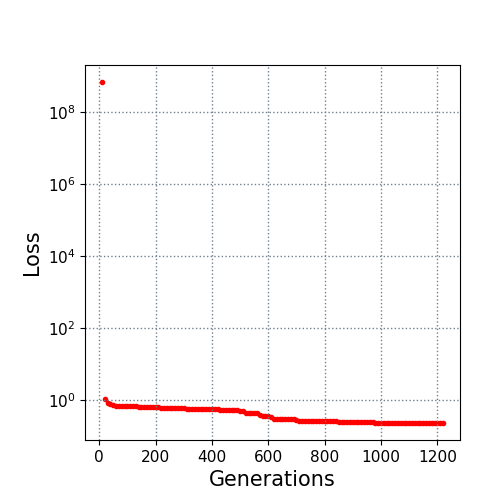

The table this chart was drawn from, first rows:
10.0, 700000000.0
20.0, 1.074
30.0, 0.8428
40.0, 0.7812
50.0, 0.7224
60.0, 0.7007
70.0, 0.6896
80.0, 0.6824
90.0, 0.6801
100.0, 0.6752
110.0, 0.6737
120.0, 0.6737
130.0, 0.6655
140.0, 0.6604
150.0, 0.6582
160.0, 0.6577
170.0, 0.6546
180.0, 0.6397
190.0, 0.6234
200.0, 0.6228
210.0, 0.6228
220.0, 0.618
230.0, 0.6162
240.0, 0.6097
250.0, 0.6081
260.0, 0.6078
270.0, 0.6039
280.0, 0.5992
290.0, 0.588
300.0, 0.5845
310.0, 0.5784
320.0, 0.5709
330.0, 0.5691
340.0, 0.5691
350.0, 0.5669
360.0, 0.5609
370.0, 0.5544
380.0, 0.5541
390.0, 0.55
400.0, 0.5493
410.0, 0.5492
420.0, 0.5486
430.0, 0.5437
440.0, 0.5378
450.0, 0.5328
460.0, 0.532
470.0, 0.5247
480.0, 0.5247
490.0, 0.5247
500.0, 0.5035
510.0, 0.4877
520.0, 0.4484
530.0, 0.4426
540.0, 0.4393
550.0, 0.4383
560.0, 0.4314
570.0, 0.3853
580.0, 0.3723
590.0, 0.3701
600.0, 0.3509
610.0, 0.3356
... 61 more rows
